Photos from the image-classification dataset "dataset" in the GitHub repository JuuuuuJu/EECampEdu. Its 8 classes are: down gesture, left gesture, null no gesture, palm gesture, right gesture, rock gesture, stone gesture, thumb gesture.

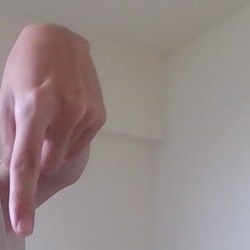
Label: down gesture

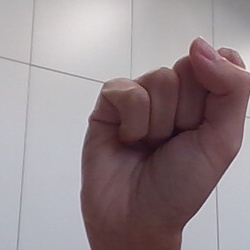
Label: stone gesture

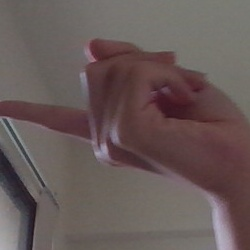
Label: left gesture

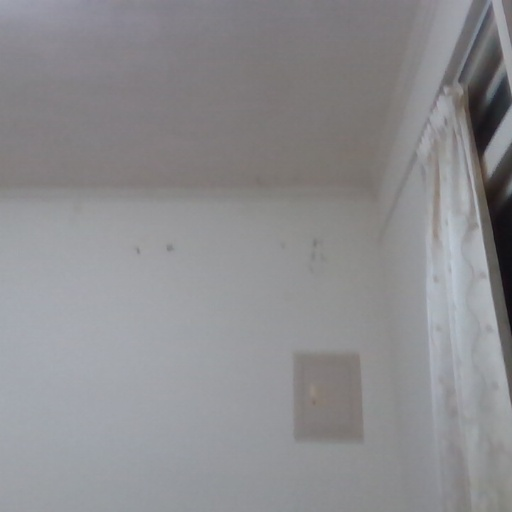
Label: null no gesture

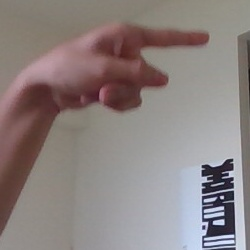
Label: right gesture

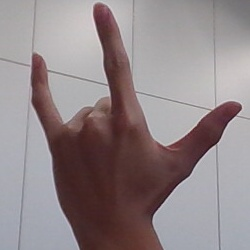
Label: rock gesture
